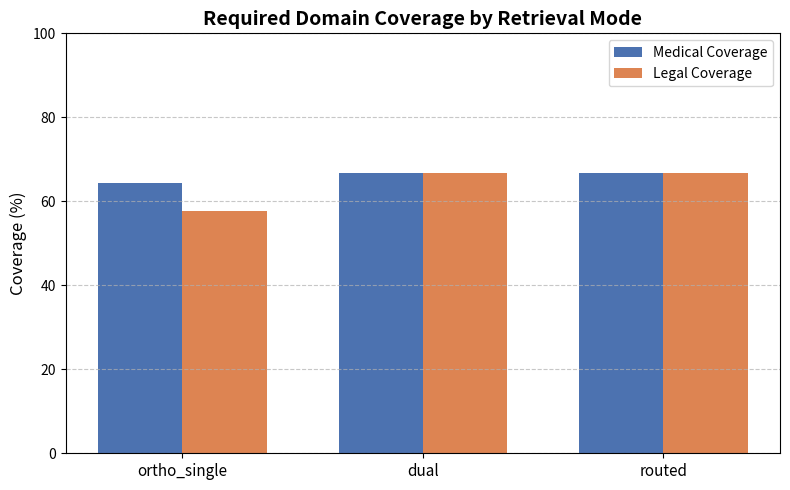
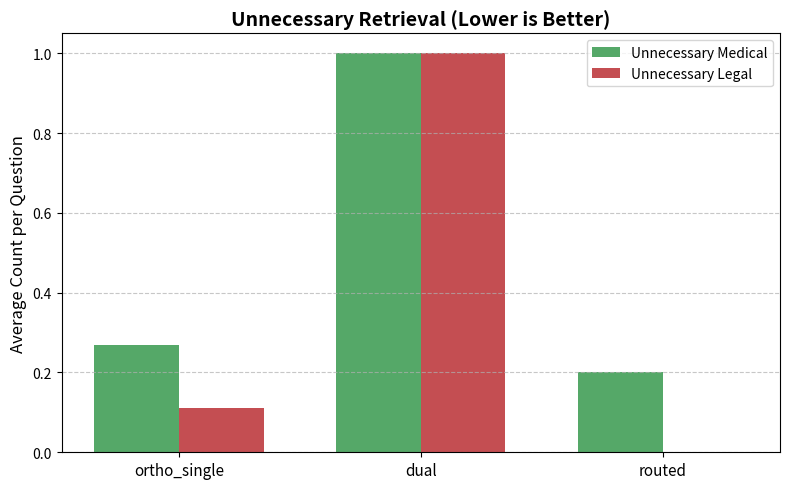
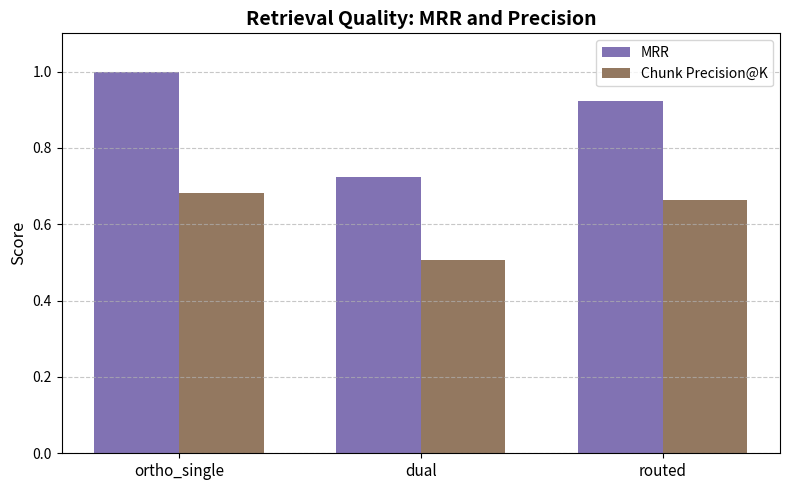
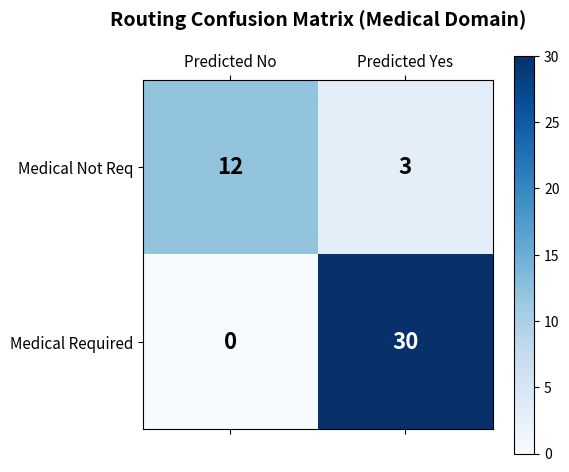

The matplotlib source for these figures, in order:
import json
import matplotlib.pyplot as plt
from pathlib import Path
import pandas as pd
import numpy as np

def make_figures():
    Path("reports/figures").mkdir(parents=True, exist_ok=True)
    print("Generating figures...")

    modes = ["ortho_single", "dual", "routed"]
    
    # 基于 run_eval.py 跑出的真实数据
    med_coverage = [64.4, 66.7, 66.7]
    leg_coverage = [57.8, 66.7, 66.7]
    unnec_med = [0.27, 1.00, 0.20]
    unnec_leg = [0.11, 1.00, 0.00]
    mrr = [1.000, 0.724, 0.924]
    precision = [0.681, 0.507, 0.663]
    
    x = np.arange(len(modes))
    width = 0.35

    # ==========================================
    # 图 1：Domain Coverage
    # ==========================================
    fig, ax = plt.subplots(figsize=(8, 5))
    ax.bar(x - width/2, med_coverage, width, label='Medical Coverage', color='#4C72B0')
    ax.bar(x + width/2, leg_coverage, width, label='Legal Coverage', color='#DD8452')
    
    ax.set_ylabel('Coverage (%)', fontsize=12)
    ax.set_title('Required Domain Coverage by Retrieval Mode', fontsize=14, fontweight='bold')
    ax.set_xticks(x)
    ax.set_xticklabels(modes, fontsize=11)
    ax.legend()
    ax.set_ylim(0, 100)
    plt.grid(axis='y', linestyle='--', alpha=0.7)
    plt.tight_layout()
    plt.savefig("reports/figures/domain_coverage.png", dpi=300)
    plt.close()

    # ==========================================
    # 图 2：Unnecessary Retrieval
    # ==========================================
    fig, ax = plt.subplots(figsize=(8, 5))
    ax.bar(x - width/2, unnec_med, width, label='Unnecessary Medical', color='#55A868')
    ax.bar(x + width/2, unnec_leg, width, label='Unnecessary Legal', color='#C44E52')
    
    ax.set_ylabel('Average Count per Question', fontsize=12)
    ax.set_title('Unnecessary Retrieval (Lower is Better)', fontsize=14, fontweight='bold')
    ax.set_xticks(x)
    ax.set_xticklabels(modes, fontsize=11)
    ax.legend()
    plt.grid(axis='y', linestyle='--', alpha=0.7)
    plt.tight_layout()
    plt.savefig("reports/figures/unnecessary_retrieval.png", dpi=300)
    plt.close()

    # ==========================================
    # 图 3：MRR & Precision
    # ==========================================
    fig, ax = plt.subplots(figsize=(8, 5))
    ax.bar(x - width/2, mrr, width, label='MRR', color='#8172B3')
    ax.bar(x + width/2, precision, width, label='Chunk Precision@K', color='#937860')
    
    ax.set_ylabel('Score', fontsize=12)
    ax.set_title('Retrieval Quality: MRR and Precision', fontsize=14, fontweight='bold')
    ax.set_xticks(x)
    ax.set_xticklabels(modes, fontsize=11)
    ax.legend()
    ax.set_ylim(0, 1.1)
    plt.grid(axis='y', linestyle='--', alpha=0.7)
    plt.tight_layout()
    plt.savefig("reports/figures/retrieval_quality.png", dpi=300)
    plt.close()

    # ==========================================
    # 图 4：Routing Confusion Matrix (无警告版)
    # ==========================================
    fig, ax = plt.subplots(figsize=(6, 5))
    
    # 混淆矩阵数据：行代表实际情况(Medical Required / Not Req)，列代表预测情况(No / Yes)
    # 原数据：TP=30, FP=3, FN=0, TN=12
    matrix = np.array([[12, 3], [0, 30]]) 
    
    cax = ax.matshow(matrix, cmap='Blues')
    fig.colorbar(cax)

    # 填充数字
    for (i, j), z in np.ndenumerate(matrix):
        ax.text(j, i, str(z), ha='center', va='center', 
                color='white' if z > 15 else 'black', fontsize=16, fontweight='bold')
        
    # 严格先设置刻度，再设置标签，消除警告
    ax.set_xticks([0, 1])
    ax.set_yticks([0, 1])
    
    ax.set_xticklabels(['Predicted No', 'Predicted Yes'], fontsize=11)
    ax.set_yticklabels(['Medical Not Req', 'Medical Required'], fontsize=11)
    
    ax.set_title('Routing Confusion Matrix (Medical Domain)', fontsize=14, fontweight='bold', pad=20)
    plt.tight_layout()
    plt.savefig("reports/figures/routing_confusion_matrix.png", dpi=300)
    plt.close()

    print("✅ All 4 figures generated successfully in reports/figures/")

if __name__ == "__main__":
    make_figures()
